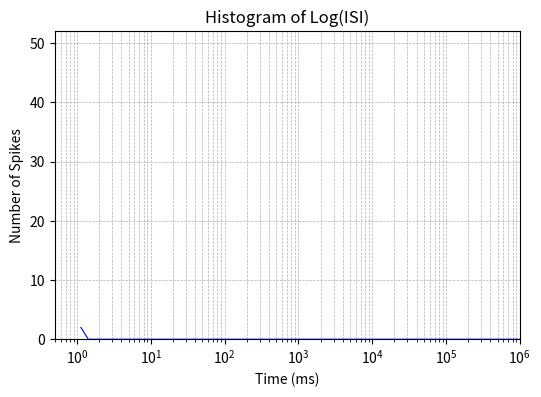

The script that saved this image:
import numpy as np
import matplotlib.pyplot as plt

def calculate_isi_histogram(spikes, bins, plot=False):
    """
    Calculate the histogram of inter-spike intervals (ISI) for a specific neuron.

    Parameters:
        spikes (list of float): Spike timestamps in milliseconds.
        bins (np.array): Bin edges for the histogram.
        plot (bool): If True, plots the histogram of log(ISI).

    Returns:
        tuple:
            - isi_hist (np.array): Number of spikes in each bin.
            - bin_centers (np.array): Centers of the bins.
            - mode_isi (float): Bin center with the maximum number of spikes.
    """
    # Calculate ISI and log(ISI)
    isi = np.diff(spikes)
    isi_log = np.log10(isi)

    # Calculate histogram
    isi_hist, bin_edges = np.histogram(isi_log, bins=bins)
    bin_edges = 10 ** bin_edges
    bin_centers = 0.5 * (bin_edges[1:] + bin_edges[:-1])

    if plot:
        # Plot histogram of log(ISI)
        plot_isi_histogram(bin_centers, isi_hist)

    # Determine mode ISI
    max_isi_idx = np.argmax(isi_hist)
    mode_isi = bin_centers[max_isi_idx]

    return isi_hist, bin_centers, mode_isi

def plot_isi_histogram(bin_centers, isi_hist):
    """Plot the histogram of log(ISI)."""
    plt.figure(figsize=(6, 4))
    plt.plot(bin_centers, isi_hist, '-', linewidth=0.8, color='blue')
    plt.xscale('log')
    plt.xlim([0.5, 10 ** 6])
    plt.ylim([0, max(isi_hist) + 50])
    plt.xlabel('Time (ms)')
    plt.ylabel('Number of Spikes')
    plt.title('Histogram of Log(ISI)')
    plt.grid(True, which="both", linestyle="--", linewidth=0.5)
    plt.show()

def main():
    """Main function to calculate ISI histogram for a specific neuron."""
    # Example inputs
    spikes = [0.1, 0.5, 1.2, 1.9, 3.0, 4.1]  # Spike timestamps in ms
    bins = np.arange(0, 10, 0.1)  # Bin edges for log(ISI)
    plot = True

    # Calculate ISI histogram
    isi_hist, bin_centers, mode_isi = calculate_isi_histogram(spikes, bins, plot)

    # Print results
    print("ISI Histogram:", isi_hist)
    print("Bin Centers:", bin_centers)
    print("Mode ISI:", mode_isi)

if __name__ == "__main__":
    main()
